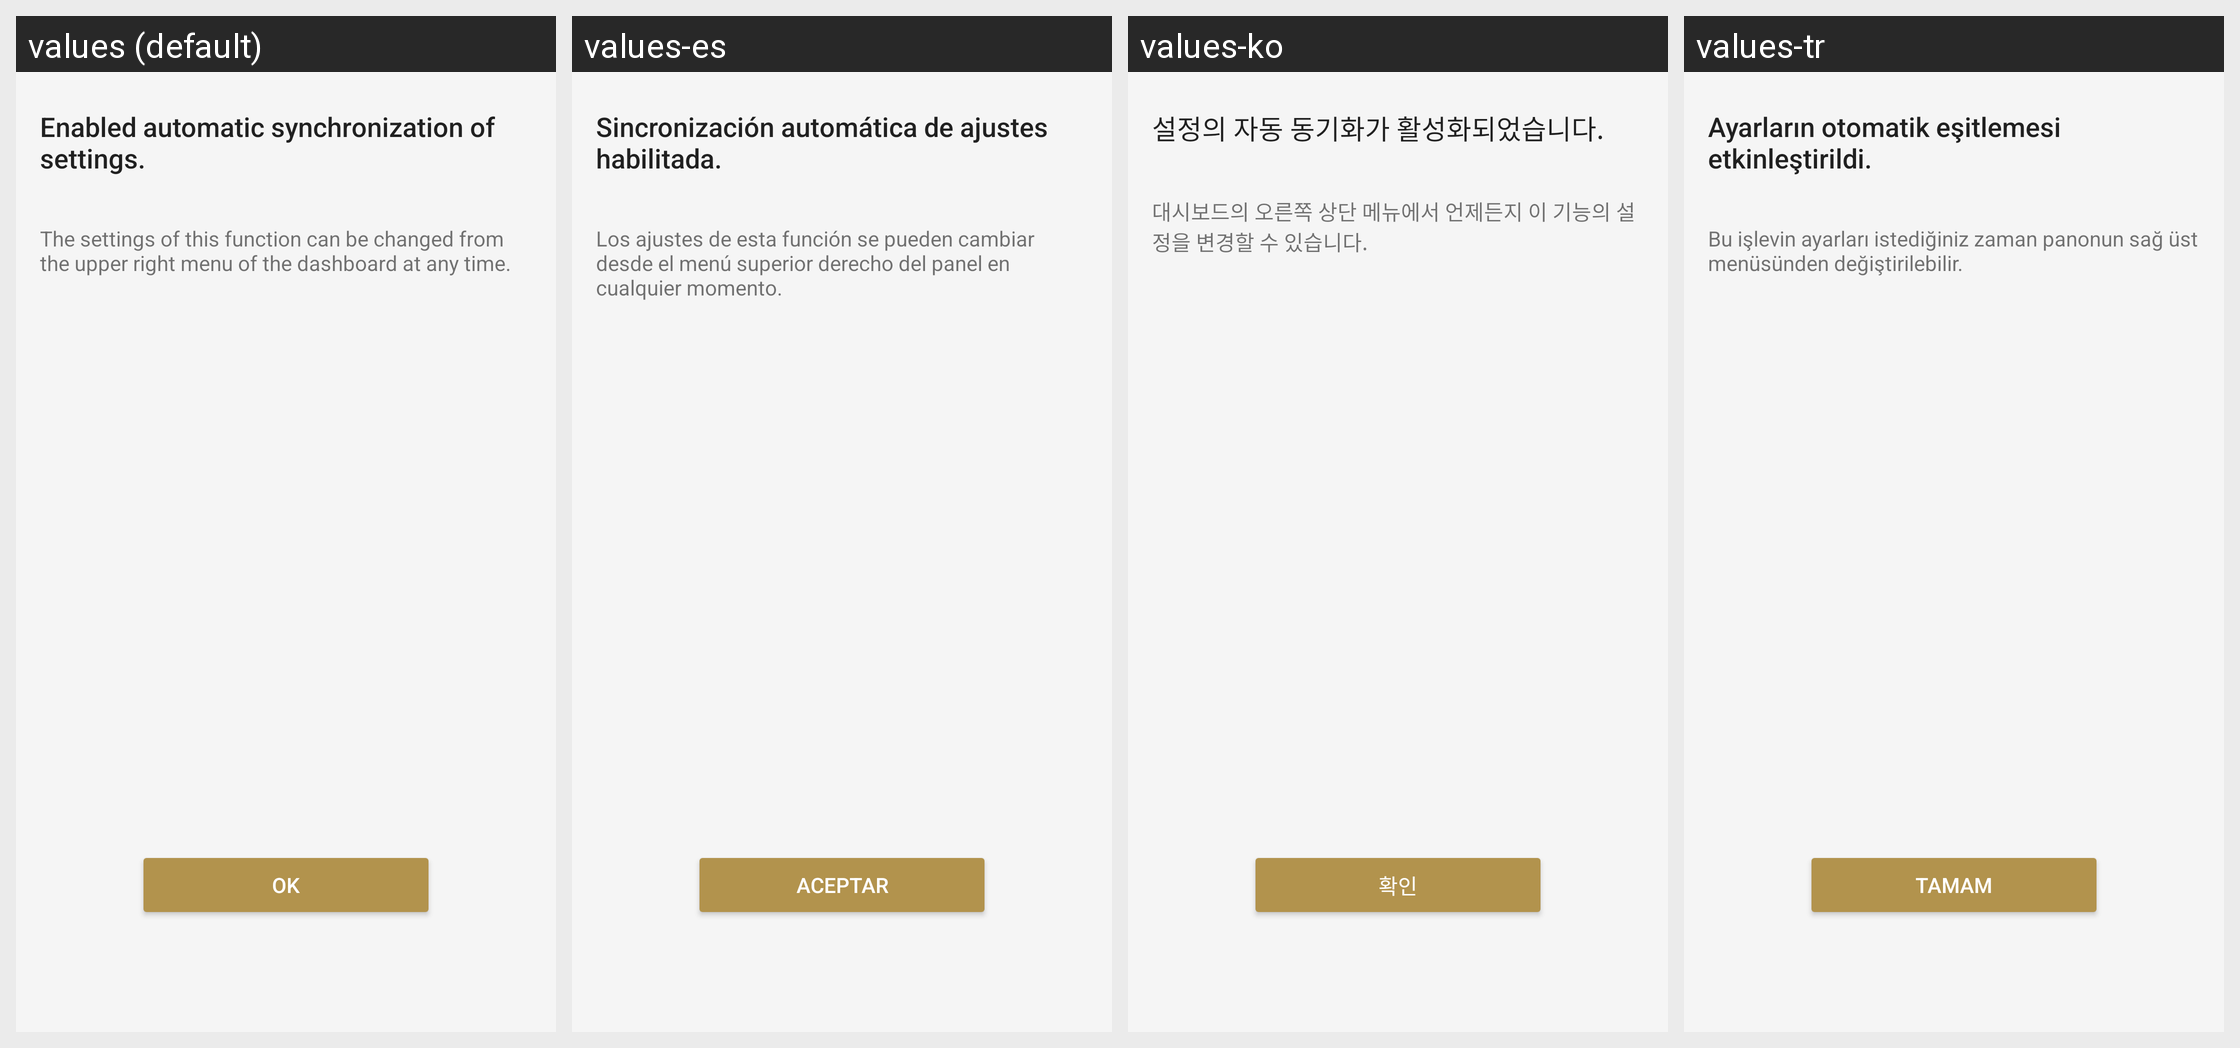

The Android screen above is rendered under several locales of the same app. Produce the string resources it draws, with the default and per-locale values.
Android screen res/layout/sto_auto_sync_complete_fragment.xml rendered under 4 locales, left to right: values (default), values-es, values-ko, values-tr. Device: Nexus 5 (rendered at 1080×1920; each locale shown at half size, 540×960, under a caption strip naming it); theme AppTheme.Light.
Other locales in the repository, not shown: values-af, values-am, values-ar, values-az, values-be, values-bg, values-bn, values-bs, values-ca, values-cs, values-da, values-de, values-el, values-en, values-en-rGB, values-en-rUS, values-en-rXC, values-es-rUS, values-et, values-eu, values-fa, values-fi, values-fr, values-fr-rCA, values-gl, values-gu, values-hi, values-hr, values-hu, values-hy, values-in, values-is, values-it, values-iw, values-ja, values-ka, values-kk, values-km, values-kn, values-ky, values-lo, values-lt, values-lv, values-mk, values-ml, values-mn, values-mr, values-ms, values-my, values-nb, values-ne, values-nl, values-pa, values-pl, values-pt, values-pt-rBR, values-pt-rPT, values-ro, values-ru, values-si, values-sk, values-sl, values-sq, values-sr, values-sv, values-sw, values-ta, values-te, values-th, values-tl, values-uk, values-ur, values-uz, values-vi, values-zh-rCN, values-zh-rHK, values-zh-rTW, values-zu.
Strings drawn on this screen, with the default value and each locale's value (text and hints the layout hard-codes, and strings that could not be matched under every locale, appear in the picture but are not listed):

SettingsTakeOver_Enabled_AutoSync_Title
  values: Enabled automatic synchronization of settings.
  values-es: Sincronización automática de ajustes habilitada.
  values-ko: 설정의 자동 동기화가 활성화되었습니다.
  values-tr: Ayarların otomatik eşitlemesi etkinleştirildi.

SettingsTakeOver_Settings_Description_Customize
  values: The settings of this function can be changed from the upper right menu of the dashboard at any time.
  values-es: Los ajustes de esta función se pueden cambiar desde el menú superior derecho del panel en cualquier momento.
  values-ko: 대시보드의 오른쪽 상단 메뉴에서 언제든지 이 기능의 설정을 변경할 수 있습니다.
  values-tr: Bu işlevin ayarları istediğiniz zaman panonun sağ üst menüsünden değiştirilebilir.

STRING_TEXT_COMMON_OK
  values: OK
  values-es: Aceptar
  values-ko: 확인
  values-tr: Tamam
